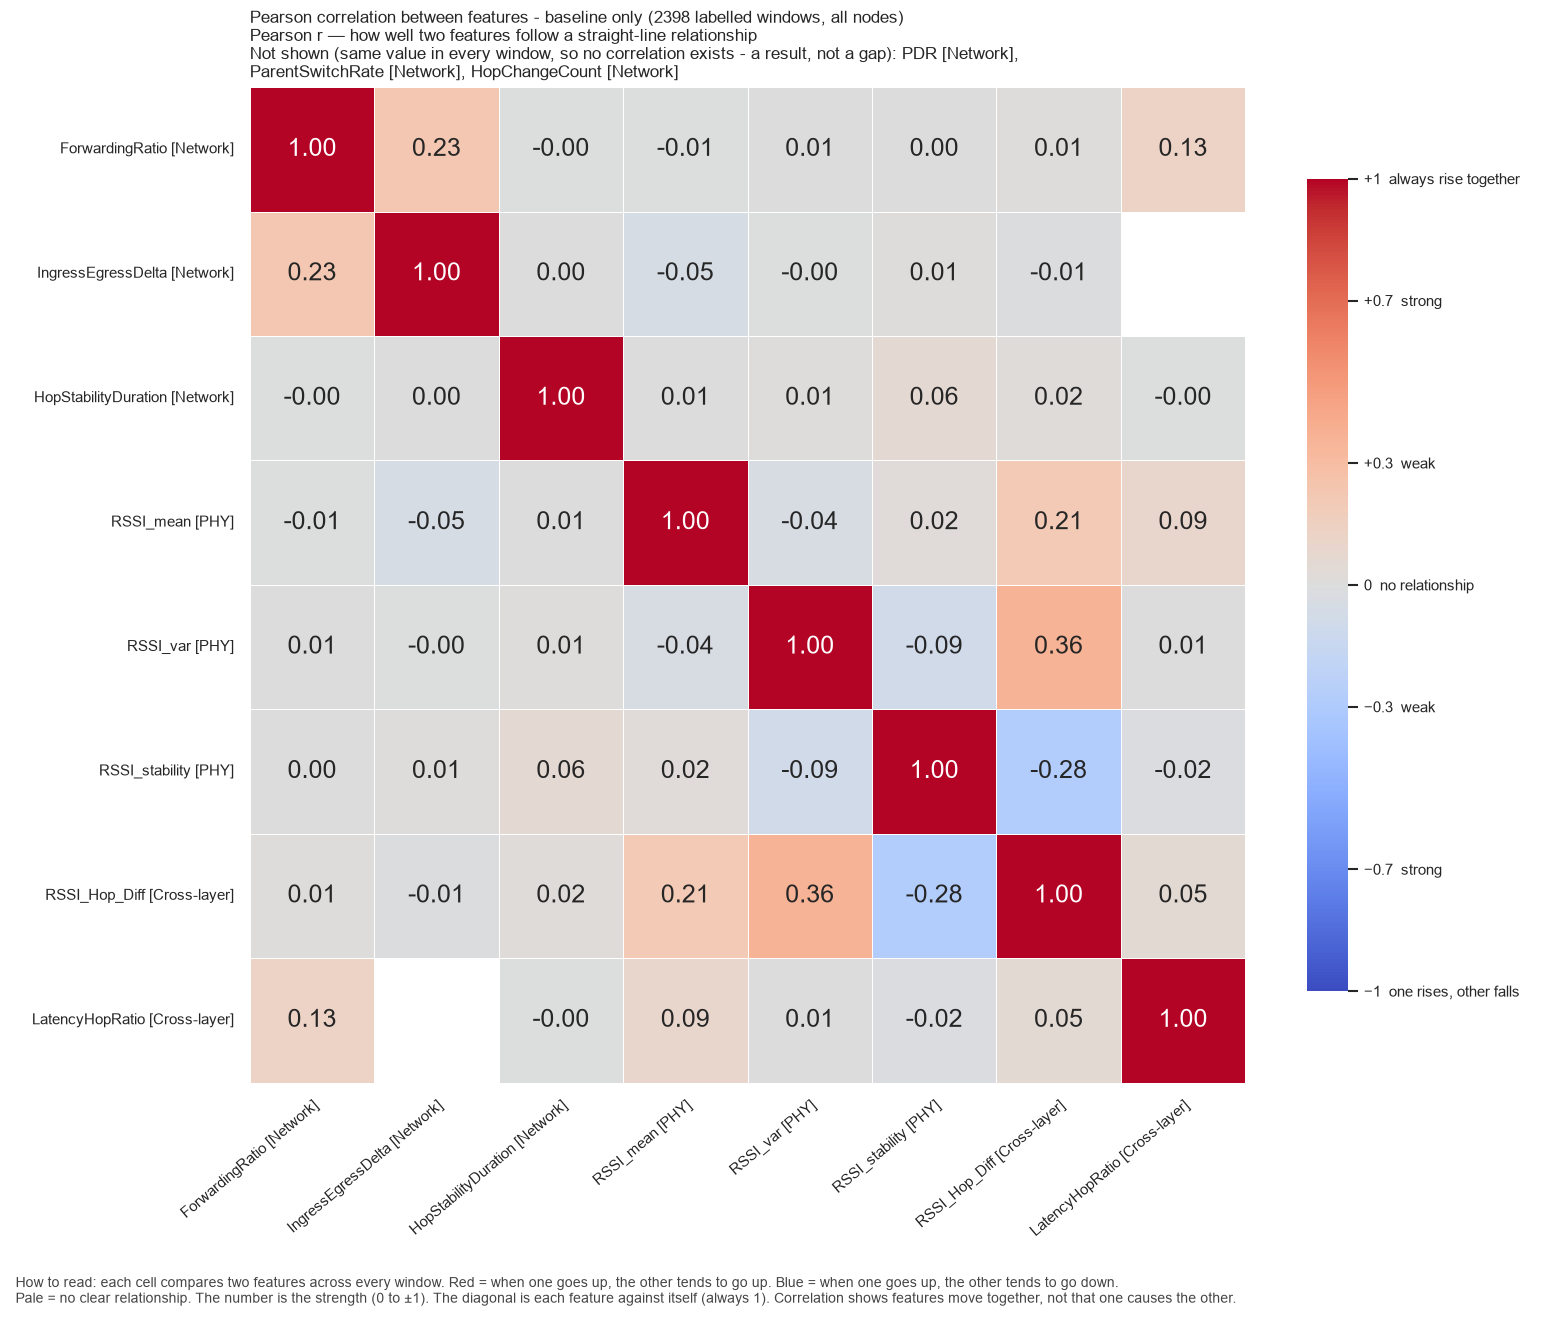

The data file committed next to this chart (first rows):
, ForwardingRatio, IngressEgressDelta, HopStabilityDuration, RSSI_mean, RSSI_var, RSSI_stability, RSSI_Hop_Diff, LatencyHopRatio
ForwardingRatio, 1.0, 0.2309, -6.091294993011958e-08, -0.00748, 0.006125, 4.449206341626403e-07, 0.008466, 0.1263
IngressEgressDelta, 0.2309, 1.0, 0.001135, -0.05376, -0.001949, 0.01296, -0.01211, 
HopStabilityDuration, -6.091294993011958e-08, 0.001135, 1.0, 0.007721, 0.007938, 0.06001, 0.01788, -0.002547
RSSI_mean, -0.00748, -0.05376, 0.007721, 1.0, -0.04289, 0.02396, 0.2055, 0.09208
RSSI_var, 0.006125, -0.001949, 0.007938, -0.04289, 1.0, -0.09345, 0.3619, 0.006051
RSSI_stability, 4.449206341626403e-07, 0.01296, 0.06001, 0.02396, -0.09345, 1.0, -0.2837, -0.01738
RSSI_Hop_Diff, 0.008466, -0.01211, 0.01788, 0.2055, 0.3619, -0.2837, 1.0, 0.04935
LatencyHopRatio, 0.1263, , -0.002547, 0.09208, 0.006051, -0.01738, 0.04935, 1.0
